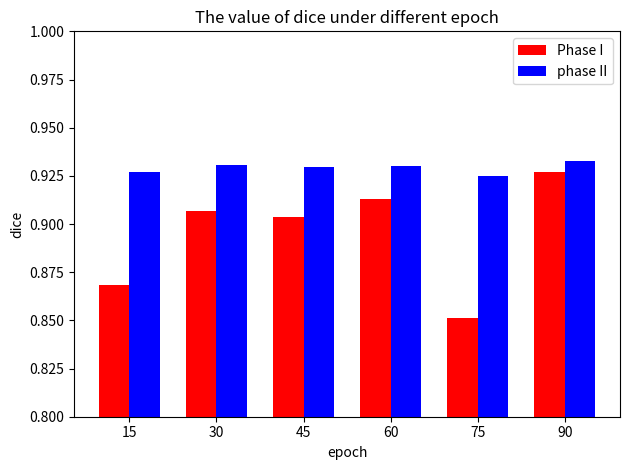

Python code for this plot:
import matplotlib.pyplot as plt
import numpy as np


def autolabel(rects):
    for rect in rects:
        height = rect.get_height()
        plt.text(rect.get_x() + rect.get_width() / 2. - 0.2, 1.03 * height, '%s' % int(height), fontsize=6)


# x轴的坐标，epoch迭代次数
x = [15, 30, 45, 60, 75, 90]
# 原图等分成4分
y1 = [0.830294, 0.865483, 0.873474, 0.898533, 0.906413, 0.848382]

# 直接用整张原图训练
y2 = [0.874821, 0.889869, 0.905940, 0.900915, 0.902025, 0.913248]

# 一整张和四等分图叠加在一起进行测试
y3 = [0.885553, 0.904673, 0.913357, 0.909106, 0.914786, 0.916362]

# 根据牙齿轮廓四等分
y4 = [0.845646, 0.828174, 0.847674, 0.862293, 0.888230, 0.869493]
fig, ax = plt.subplots()

# 粗分割和细分割结果
y5 = [0.868471, 0.907010, 0.903834, 0.912875, 0.851250, 0.926747]
y6 = [0.926904, 0.930818, 0.929364, 0.930261, 0.925172, 0.932678]

# 牙齿11 和41 的对比,全图四等分，探究上半牙齿部分的dice值是否比下半部分的低，上半牙齿被分开了
y7 = [0.815226, 0.802026, 0.811633, 0.833104, 0.850696, 0.847195]

x2 = list(range(1, 91))
# 只用原图训练的损失函数,训练所用时间[12352.058441]
y8 = [0.037237,
      0.015470,
      0.008477,
      0.006902,
      0.005925,
      0.005386,
      0.004897,
      0.004531,
      0.004207,
      0.003947,
      0.003701,
      0.003511,
      0.003333,
      0.003156,
      0.003011,
      0.002884,
      0.002777,
      0.002662,
      0.002554,
      0.002466,
      0.002372,
      0.002300,
      0.002223,
      0.002155,
      0.002087,
      0.002032,
      0.001982,
      0.001927,
      0.001892,
      0.001865,
      0.001788,
      0.001741,
      0.001712,
      0.001674,
      0.001636,
      0.001622,
      0.001651,
      0.001584,
      0.001529,
      0.001499,
      0.001464,
      0.001439,
      0.001413,
      0.001397,
      0.001392,
      0.001370,
      0.001346,
      0.001331,
      0.001311,
      0.001300,
      0.001291,
      0.001268,
      0.001257,
      0.001250,
      0.001238,
      0.001230,
      0.001217,
      0.001200,
      0.001210,
      0.001195,
      0.001176,
      0.001160,
      0.001160,
      0.001148,
      0.001147,
      0.001137,
      0.001128,
      0.001116,
      0.001114,
      0.001104,
      0.001099,
      0.001091,
      0.001087,
      0.001090,
      0.001073,
      0.001064,
      0.001062,
      0.001059,
      0.001054,
      0.001047,
      0.001047,
      0.001038,
      0.001032,
      0.001028,
      0.001027,
      0.001020,
      0.001019,
      0.001021,
      0.001014,
      0.001017]
# 用原图和旋转之后的图训练的损失函数，训练所需时间[24274.005424]
y9 = [0.028028,
      0.008096,
      0.006087,
      0.005120,
      0.004397,
      0.003968,
      0.003535,
      0.003198,
      0.002974,
      0.002724,
      0.002543,
      0.002382,
      0.002255,
      0.002138,
      0.002036,
      0.001968,
      0.001891,
      0.001819,
      0.001747,
      0.001672,
      0.001621,
      0.001571,
      0.001528,
      0.001494,
      0.001456,
      0.001423,
      0.001390,
      0.001365,
      0.001379,
      0.001415,
      0.001332,
      0.001289,
      0.001253,
      0.001226,
      0.001204,
      0.001190,
      0.001174,
      0.001162,
      0.001151,
      0.001141,
      0.001133,
      0.001122,
      0.001112,
      0.001101,
      0.001091,
      0.001087,
      0.001918,
      0.001408,
      0.001185,
      0.001103,
      0.001065,
      0.001046,
      0.001036,
      0.001024,
      0.001020,
      0.001012,
      0.001002,
      0.001001,
      0.000994,
      0.000992,
      0.000987,
      0.000981,
      0.000979,
      0.000977,
      0.000975,
      0.000974,
      0.000975,
      0.000974,
      0.000969,
      0.000967,
      0.000965,
      0.000958,
      0.000960,
      0.000961,
      0.000958,
      0.000954,
      0.000956,
      0.000950,
      0.000946,
      0.000950,
      0.000957,
      0.000944,
      0.000942,
      0.000939,
      0.000940,
      0.000945,
      0.000945,
      0.000942,
      0.000938,
      0.000936]
# 用原图和高斯模糊之后的图训练的损失函数，训练所需时间[25003.213752]
y10 = [0.025198,
       0.007286,
       0.005539,
       0.004753,
       0.004112,
       0.003622,
       0.003260,
       0.002947,
       0.002699,
       0.002500,
       0.002337,
       0.002210,
       0.002064,
       0.001944,
       0.001872,
       0.001773,
       0.001693,
       0.001618,
       0.001568,
       0.001508,
       0.001465,
       0.001418,
       0.001383,
       0.001339,
       0.001310,
       0.001283,
       0.001255,
       0.001237,
       0.001214,
       0.001197,
       0.001170,
       0.001157,
       0.001145,
       0.001124,
       0.001106,
       0.001099,
       0.001083,
       0.001075,
       0.001058,
       0.001050,
       0.001044,
       0.001044,
       0.001039,
       0.001023,
       0.001021,
       0.001003,
       0.000998,
       0.000988,
       0.000984,
       0.000982,
       0.000981,
       0.000981,
       0.000973,
       0.000976,
       0.000964,
       0.000962,
       0.000955,
       0.000950,
       0.000949,
       0.000949,
       0.000942,
       0.000936,
       0.000936,
       0.000936,
       0.000930,
       0.000936,
       0.000933,
       0.000931,
       0.000931,
       0.000917,
       0.000915,
       0.000922,
       0.000914,
       0.000912,
       0.000916,
       0.000916,
       0.000911,
       0.000905,
       0.000899,
       0.000902,
       0.000907,
       0.000905,
       0.000906,
       0.000902,
       0.000897,
       0.000897,
       0.000900,
       0.000894,
       0.000894,
       0.000895]
# 用原图、旋转图和高斯模糊之后的图训练的损失函数，训练所需时间[41700.823884]
y11 = [0.020413,
       0.006156,
       0.004719,
       0.003900,
       0.003303,
       0.002904,
       0.002610,
       0.002366,
       0.002183,
       0.002026,
       0.001898,
       0.001793,
       0.001702,
       0.001623,
       0.001574,
       0.001503,
       0.001436,
       0.001385,
       0.001346,
       0.001329,
       0.001282,
       0.001260,
       0.001216,
       0.001195,
       0.001188,
       0.001157,
       0.001147,
       0.001137,
       0.001115,
       0.001099,
       0.001087,
       0.001073,
       0.001060,
       0.001055,
       0.001041,
       0.001081,
       0.001037,
       0.001017,
       0.001016,
       0.001005,
       0.001002,
       0.000989,
       0.000988,
       0.001004,
       0.001001,
       0.000997,
       0.000986,
       0.000976,
       0.000972,
       0.000966,
       0.000963,
       0.000959,
       0.000958,
       0.000948,
       0.000947,
       0.000945,
       0.000944,
       0.000938,
       0.000941,
       0.000955,
       0.000946,
       0.000939,
       0.000951,
       0.000938,
       0.000935,
       0.000927,
       0.000933,
       0.000926,
       0.000930,
       0.000920,
       0.000915,
       0.000913,
       0.000916,
       0.002875,
       0.001987,
       0.001398,
       0.001198,
       0.001101,
       0.001042,
       0.000996,
       0.000968,
       0.000947,
       0.000937,
       0.000922,
       0.000912,
       0.000907,
       0.000901,
       0.000894,
       0.000892,
       0.000888]

# 只用原图数据进行训练
y12 = [0.844566, 0.875780, 0.879701, 0.890291, 0.897285, 0.901477]
# 用原图和旋转图进行训练
y13 = [0.879532, 0.892149, 0.903565, 0.907740, 0.911182, 0.917178]
# 用原图和高斯模糊图进行训练
y14 = [0.869267, 0.896568, 0.898781, 0.902611, 0.908005, 0.907758]
# 原图，旋转图、高斯模糊图进行训练
y15 = [0.868471, 0.907010, 0.903834, 0.912875, 0.851250, 0.926747]

# 画柱状图

index = np.arange(len(y1))
bar_width = 0.35

rect1 = ax.bar(index, y5, bar_width, color="r", label="Phase I")
rect2 = ax.bar(index + bar_width, y6, bar_width, color="b", label="phase II")
# rect3 = ax.bar(index + 2*bar_width, y14, bar_width, color="y", label="original pictures and blurred pictures")
# rect4 = ax.bar(index + 3*bar_width, y15, bar_width, color="g", label="all pictures")
ax.set_xticks(index + bar_width / 2)
ax.set_xticklabels(x)

plt.xlabel("epoch")
plt.ylabel("dice")
plt.title("The value of dice under different epoch")

plt.ylim(0.8, 1)
plt.legend()  # 显示左下角的图例
fig.tight_layout()
plt.show()


# 画折线图
'''
plt.plot(x2, y8, color="red", label="original pictures")
plt.plot(x2, y9, color="y", label="original pictures and rotated pictures")
plt.plot(x2, y10, color="blue", label="original pictures and blurred pictures")
plt.plot(x2, y11, color="green", label="all pictures")

plt.xlabel("epoch")
plt.ylabel("loss")
plt.title("The value of loss under different epoch")
plt.ylim(0, 0.004)
plt.legend()  # 显示左下角的图例
fig.tight_layout()
plt.show()
'''